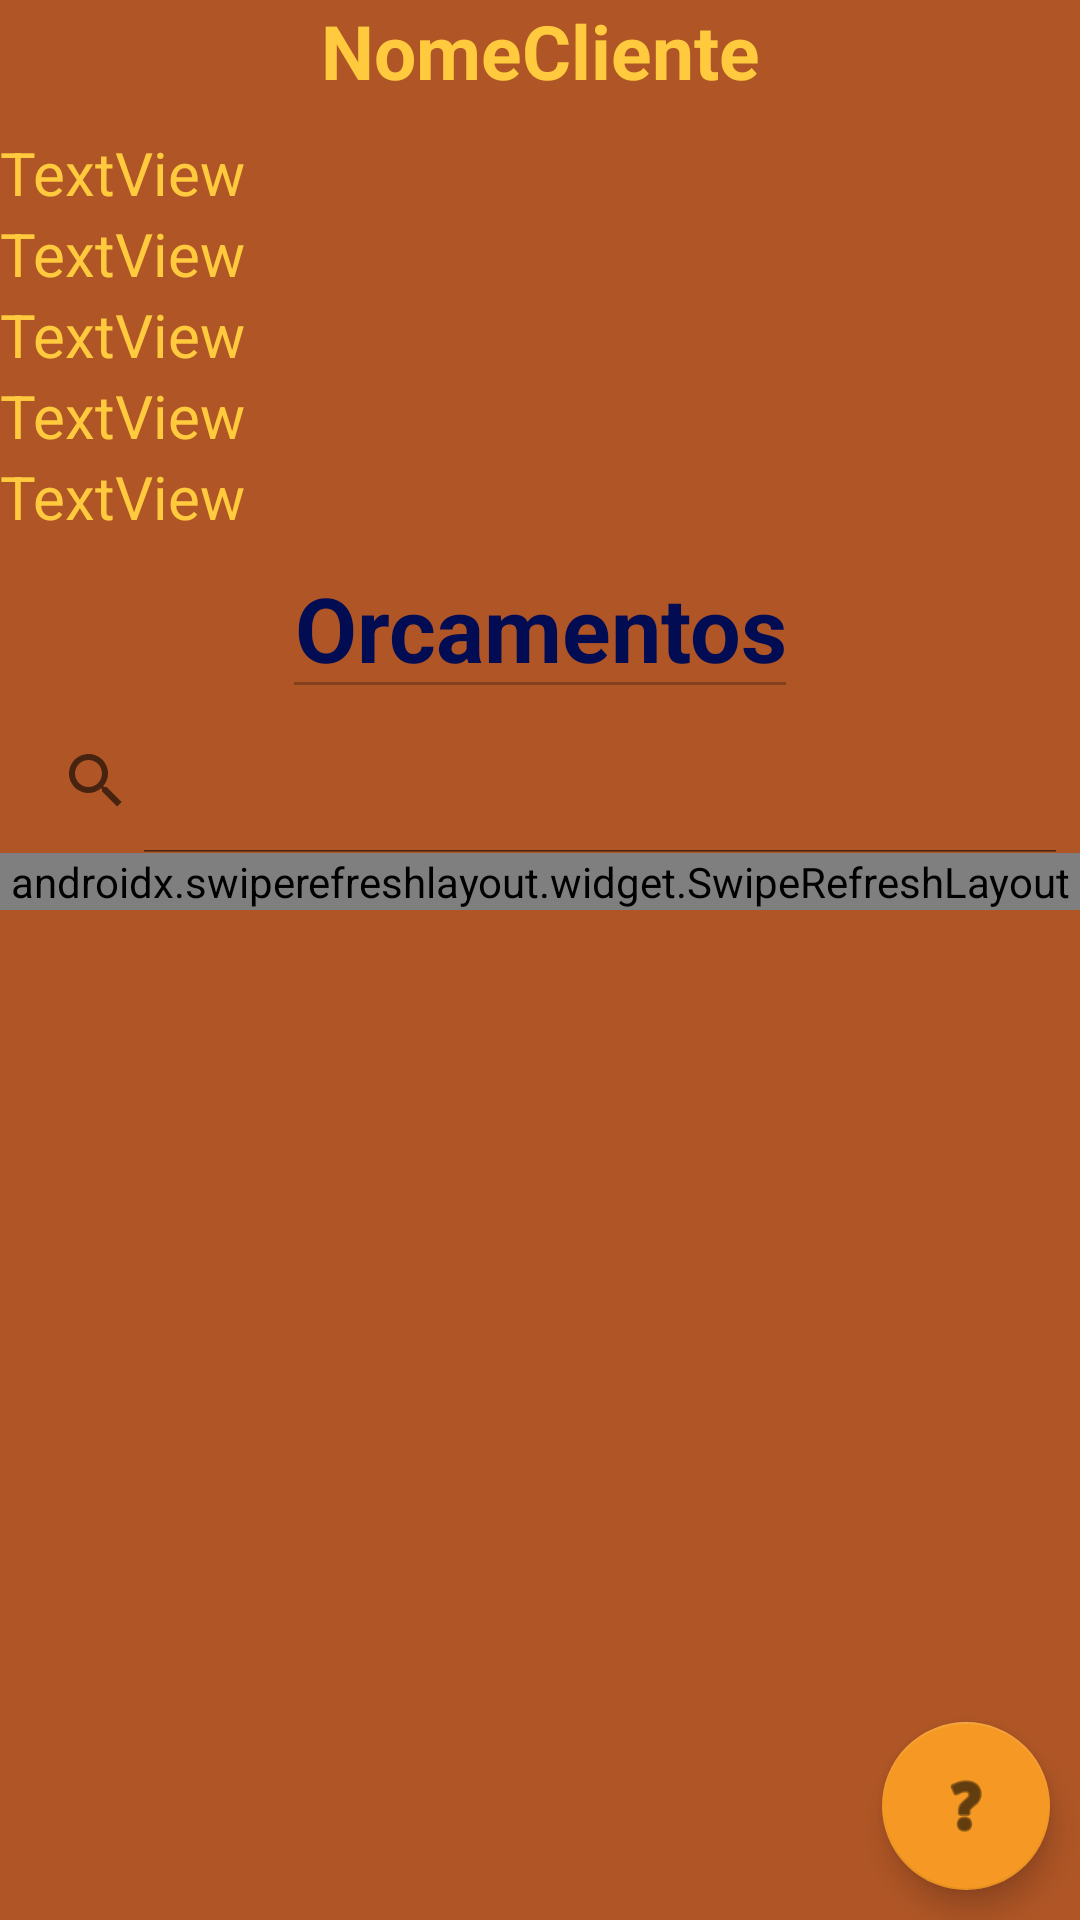

Reconstruct the res/layout file that produces this screen, plus the resources it refers to.
<!-- AndroidManifest.xml: application theme Theme.MyApplication -->
<!-- res/layout/activity_detalhes_cliente.xml -->
<?xml version="1.0" encoding="utf-8"?>
<androidx.appcompat.widget.LinearLayoutCompat
    xmlns:android="http://schemas.android.com/apk/res/android"
    xmlns:app="http://schemas.android.com/apk/res-auto"
    xmlns:tools="http://schemas.android.com/tools"
    android:layout_width="match_parent"
    android:layout_height="match_parent"
    android:orientation="vertical"
    android:background="@color/castanho"
    tools:context=".Users.Instalador.DetalhesOrcamento">

    <androidx.core.widget.NestedScrollView
        android:layout_width="match_parent"
        android:layout_height="wrap_content">

        <androidx.constraintlayout.widget.ConstraintLayout
            android:layout_width="match_parent"
            android:layout_height="wrap_content">

            <TextView
                android:id="@+id/tvDetalheNomeCliente"
                android:layout_width="wrap_content"
                android:layout_height="wrap_content"
                android:layout_gravity="right"
                android:layout_weight="0"
                android:text="NomeCliente"
                android:textColor="@color/amarelo"
                android:textSize="25dp"
                android:textStyle="bold"
                app:layout_constraintEnd_toEndOf="parent"
                app:layout_constraintStart_toStartOf="parent"
                app:layout_constraintTop_toTopOf="parent" />

            <TextView
                android:id="@+id/tvDetalheEmpresaCliente"
                android:layout_width="wrap_content"
                android:layout_height="wrap_content"
                android:layout_marginTop="44dp"
                android:text="TextView"
                android:textColor="@color/amarelo"
                android:textSize="20dp"
                app:layout_constraintStart_toStartOf="parent"
                app:layout_constraintTop_toTopOf="parent" />

            <TextView
                android:id="@+id/tvDetalheMoradaCliente"
                android:layout_width="wrap_content"
                android:layout_height="wrap_content"
                android:text="TextView"
                android:textColor="@color/amarelo"
                android:textSize="20dp"
                app:layout_constraintStart_toStartOf="parent"
                app:layout_constraintTop_toBottomOf="@+id/tvDetalheEmpresaCliente" />

            <TextView
                android:id="@+id/tvDetalheNifCliente"
                android:layout_width="wrap_content"
                android:layout_height="wrap_content"
                android:text="TextView"
                android:textColor="@color/amarelo"
                android:textSize="20dp"
                app:layout_constraintStart_toStartOf="parent"
                app:layout_constraintTop_toBottomOf="@+id/tvDetalheMoradaCliente" />

            <TextView
                android:id="@+id/tvDetalheTelefoneCliente"
                android:layout_width="wrap_content"
                android:layout_height="wrap_content"
                android:text="TextView"
                android:textColor="@color/amarelo"
                android:textSize="20dp"
                app:layout_constraintStart_toStartOf="parent"
                app:layout_constraintTop_toBottomOf="@+id/tvDetalheNifCliente" />

            <TextView
                android:id="@+id/tvDetalheEmailCliente"
                android:layout_width="wrap_content"
                android:layout_height="wrap_content"
                android:text="TextView"
                android:textColor="@color/amarelo"
                android:textSize="20dp"
                app:layout_constraintStart_toStartOf="parent"
                app:layout_constraintTop_toBottomOf="@+id/tvDetalheTelefoneCliente" />

        </androidx.constraintlayout.widget.ConstraintLayout>
    </androidx.core.widget.NestedScrollView>

    <LinearLayout
        android:layout_width="match_parent"
        android:layout_height="match_parent"
        android:orientation="vertical">

        <LinearLayout
            android:layout_width="match_parent"
            android:layout_height="wrap_content"
            android:layout_gravity="right"
            android:gravity="center">


            <EditText
                android:layout_width="wrap_content"
                android:layout_height="match_parent"
                android:enabled="false"
                android:gravity="center"
                android:text="Orcamentos"
                android:textColor="@color/azul"
                android:textSize="30dp"
                android:textStyle="bold"></EditText>
        </LinearLayout>
        <SearchView
            android:id="@+id/searchViewClientesOrcamentos"
            android:layout_width="match_parent"
            android:layout_height="wrap_content"
            android:iconifiedByDefault="false"/>
        <FrameLayout
            android:layout_width="match_parent"
            android:layout_height="match_parent">


            <com.google.android.material.floatingactionbutton.FloatingActionButton
                android:id="@+id/fab_menu_detalhes_cliente"
                android:layout_width="wrap_content"
                android:layout_height="wrap_content"
                android:layout_gravity="bottom|end"
                android:layout_margin="10dp"
                app:backgroundTint="@color/laranja"
                android:src="@android:drawable/ic_menu_help" />

            <com.google.android.material.floatingactionbutton.FloatingActionButton
                android:id="@+id/fab_editCliente_detalhes_cliente"
                android:layout_width="wrap_content"
                android:layout_height="wrap_content"
                android:layout_gravity="bottom|end"
                android:visibility="invisible"
                android:layout_marginRight="10dp"
                android:layout_marginBottom="80dp"
                app:backgroundTint="@color/laranja"
                android:src="@drawable/ic_cliente_edit"
                android:layout_marginEnd="10dp" />
            <com.google.android.material.floatingactionbutton.FloatingActionButton
                android:id="@+id/fab_addOrcamento_detalhes_cliente"
                android:layout_width="wrap_content"
                android:layout_height="wrap_content"
                android:clickable="true"
                android:layout_gravity="bottom|end"
                android:visibility="invisible"
                android:layout_marginRight="80dp"
                android:layout_marginBottom="10dp"
                app:backgroundTint="@color/laranja"
                android:src="@drawable/ic_orcamento_add"
                android:layout_marginEnd="80dp" />

            <androidx.swiperefreshlayout.widget.SwipeRefreshLayout
                android:id="@+id/swiperefrechDetalheCliente"
                android:layout_width="match_parent"
                android:layout_height="wrap_content">

                <ListView
                    android:id="@+id/lvListaDetalhesCliente"
                    android:layout_width="match_parent"
                    android:layout_height="match_parent" />
            </androidx.swiperefreshlayout.widget.SwipeRefreshLayout>
        </FrameLayout>

    </LinearLayout>


</androidx.appcompat.widget.LinearLayoutCompat>
<!-- resources referenced by this layout -->
<resources>
  <color name="amarelo">#FFFFCA3D</color>
  <color name="azul">#FF020C53</color>
  <color name="castanho">#FFB05626</color>
  <color name="laranja">#FFF59924</color>
  <!-- drawable ic_cliente_edit: vector/xml drawable (drawable-anydpi, 2326 chars, omitted) -->
  <!-- drawable ic_orcamento_add: vector/xml drawable (drawable-anydpi, 2048 chars, omitted) -->
  <style name="Theme.MyApplication" parent="Theme.MaterialComponents.DayNight.DarkActionBar">
          
          <item name="colorPrimary">#F59924</item>
          <item name="colorPrimaryVariant">@color/purple_700</item>
          <item name="colorOnPrimary">@color/white</item>
          
          <item name="colorSecondary">@color/teal_200</item>
          <item name="colorSecondaryVariant">@color/teal_700</item>
          <item name="colorOnSecondary">@color/black</item>
          
          <item name="android:statusBarColor" tools:targetApi="l">?attr/colorPrimaryVariant</item>
          
      </style>
  <color name="purple_700">#FF3700B3</color>
  <color name="white">#FFFFFFFF</color>
  <color name="teal_200">#FF03DAC5</color>
  <color name="teal_700">#FF018786</color>
  <color name="black">#FF000000</color>
</resources>
